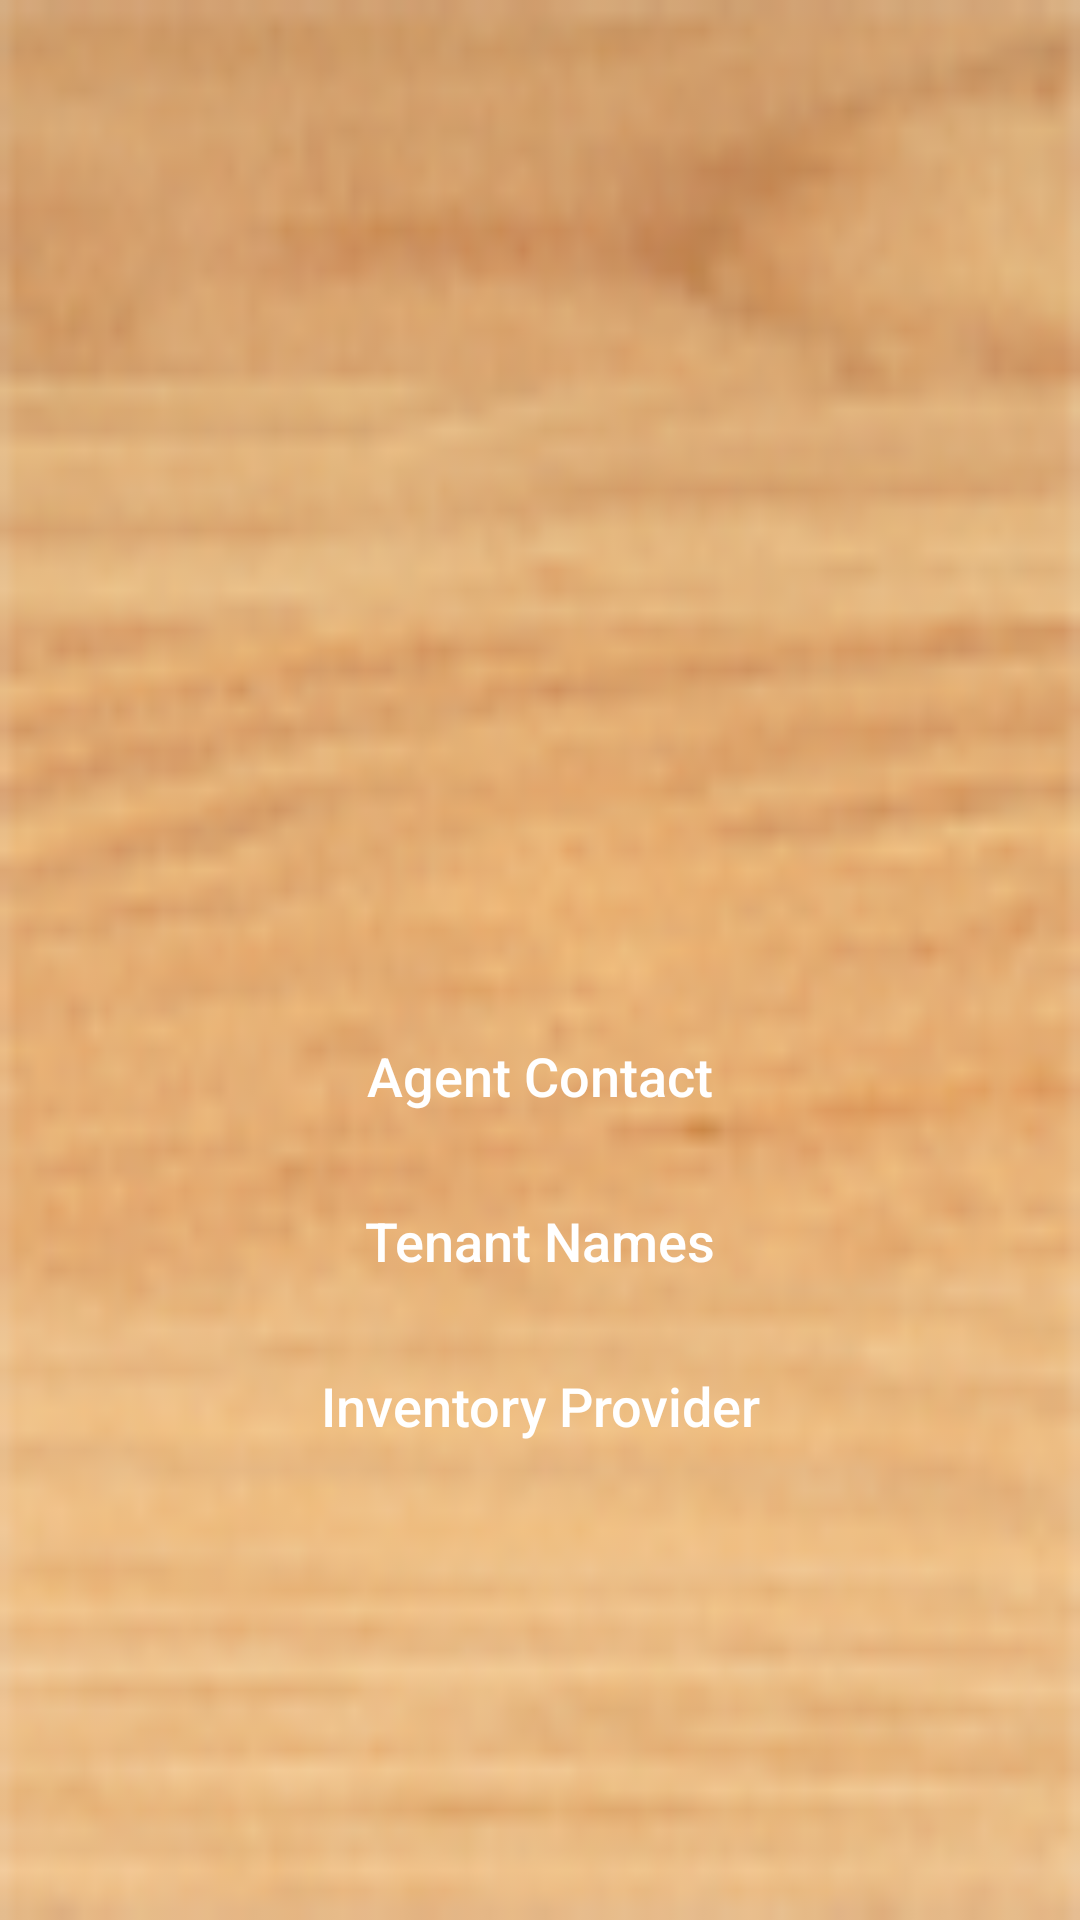

Here is an Android app screen rendered from its layout file. Give the layout XML and the strings, colors and styles it references.
<!-- AndroidManifest.xml: application theme AppTheme -->
<!-- res/layout/activity_tenancy_details.xml -->
<?xml version="1.0" encoding="utf-8"?>
<LinearLayout xmlns:android="http://schemas.android.com/apk/res/android"
    xmlns:tools="http://schemas.android.com/tools"
    android:layout_width="match_parent"
    android:layout_height="match_parent"
    android:orientation="vertical"
    tools:context="com.homeinspection.LoginActivity">

    <LinearLayout
        android:layout_width="match_parent"
        android:layout_height="match_parent"
        android:background="@drawable/ic_background"
        android:orientation="vertical">

        <LinearLayout
            android:layout_width="match_parent"
            android:layout_height="50dp" android:visibility="gone"
            android:background="@color/colorPrimary">

            <FrameLayout
                android:id="@+id/flBack"
                android:layout_width="80dp"
                android:layout_height="match_parent">

                <ImageView
                    android:layout_width="match_parent"
                    android:layout_height="match_parent"
                    android:padding="7dp"
                    android:scaleType="centerCrop"
                    android:src="@drawable/ic_back_background" />

                <TextView
                    android:layout_width="match_parent"
                    android:layout_height="match_parent"
                    android:gravity="center"
                    android:paddingLeft="5dp"
                    android:text="Back"
                    android:textColor="#000000"
                    android:textSize="18sp" />
            </FrameLayout>

            <TextView
                android:layout_width="match_parent"
                android:layout_height="match_parent"
                android:layout_marginRight="80dp"
                android:gravity="center"
                android:text="Tenancy Details"
                android:textColor="#ffffff"
                android:textSize="22sp"
                android:textStyle="bold" />
        </LinearLayout>


        <LinearLayout
            android:layout_width="match_parent"
            android:layout_height="match_parent" android:gravity="center"
            android:orientation="vertical">


            <LinearLayout
                android:layout_width="match_parent"
                android:layout_height="wrap_content"
                android:layout_marginLeft="10dp"
                android:layout_marginRight="10dp"
                android:orientation="vertical">

                <ImageView
                    android:id="@+id/imvPropertyImage"
                    android:layout_width="match_parent"
                    android:layout_height="100dp"
                    />

                <TextView
                    android:id="@+id/txvPropertyAddress"
                    android:layout_width="match_parent"
                    android:layout_height="40dp"
                    android:gravity="center"
                    android:textColor="@color/colorPrimary"
                    android:textSize="22sp" />

                <TextView
                    android:id="@+id/txvPropertyAddress2City"
                    android:layout_width="match_parent"
                    android:layout_height="wrap_content"
                    android:gravity="center"
                    android:textColor="@color/colorPrimary"
                    android:textSize="20sp" />

                <Button
                    android:id="@+id/btnAgentContact"
                    android:layout_width="match_parent"
                    android:layout_height="45dp"
                    android:layout_marginLeft="20dp"
                    android:layout_marginRight="20dp"
                    android:layout_marginTop="20dp"
                    android:background="@drawable/style_button_background"
                    android:text="Agent Contact"
                    android:textAllCaps="false"
                    android:textColor="#ffffff"
                    android:textSize="18sp" />

                <Button
                    android:id="@+id/btnTenantNames"
                    android:layout_width="match_parent"
                    android:layout_height="45dp"
                    android:layout_marginLeft="20dp"
                    android:layout_marginRight="20dp"
                    android:layout_marginTop="10dp"
                    android:background="@drawable/style_button_background"
                    android:text="Tenant Names"
                    android:textAllCaps="false"
                    android:textColor="#ffffff"
                    android:textSize="18sp" />

                <Button
                    android:id="@+id/btnInventoryProvider"
                    android:layout_width="match_parent"
                    android:layout_height="45dp"
                    android:layout_marginLeft="20dp"
                    android:layout_marginRight="20dp"
                    android:layout_marginTop="10dp"
                    android:background="@drawable/style_button_background"
                    android:text="Inventory Provider"
                    android:textAllCaps="false"
                    android:textColor="#ffffff"
                    android:textSize="18sp" />
            </LinearLayout>
        </LinearLayout>
    </LinearLayout>
</LinearLayout>
<!-- resources referenced by this layout -->
<resources>
  <color name="colorPrimary">#8c001a</color>
  <!-- drawable ic_back_background: png bitmap (drawable-mdpi, 1930 bytes) -->
  <!-- drawable ic_background: png bitmap (drawable-mdpi, 17144 bytes) -->
  <style name="AppTheme" parent="Theme.AppCompat.Light.DarkActionBar">
          
          <item name="colorPrimary">@color/colorPrimary</item>
          <item name="colorPrimaryDark">@color/colorPrimaryDark</item>
          <item name="colorAccent">@color/colorAccent</item>
      </style>
  <color name="colorPrimaryDark">#000000</color>
  <color name="colorAccent">#FF4081</color>
</resources>
